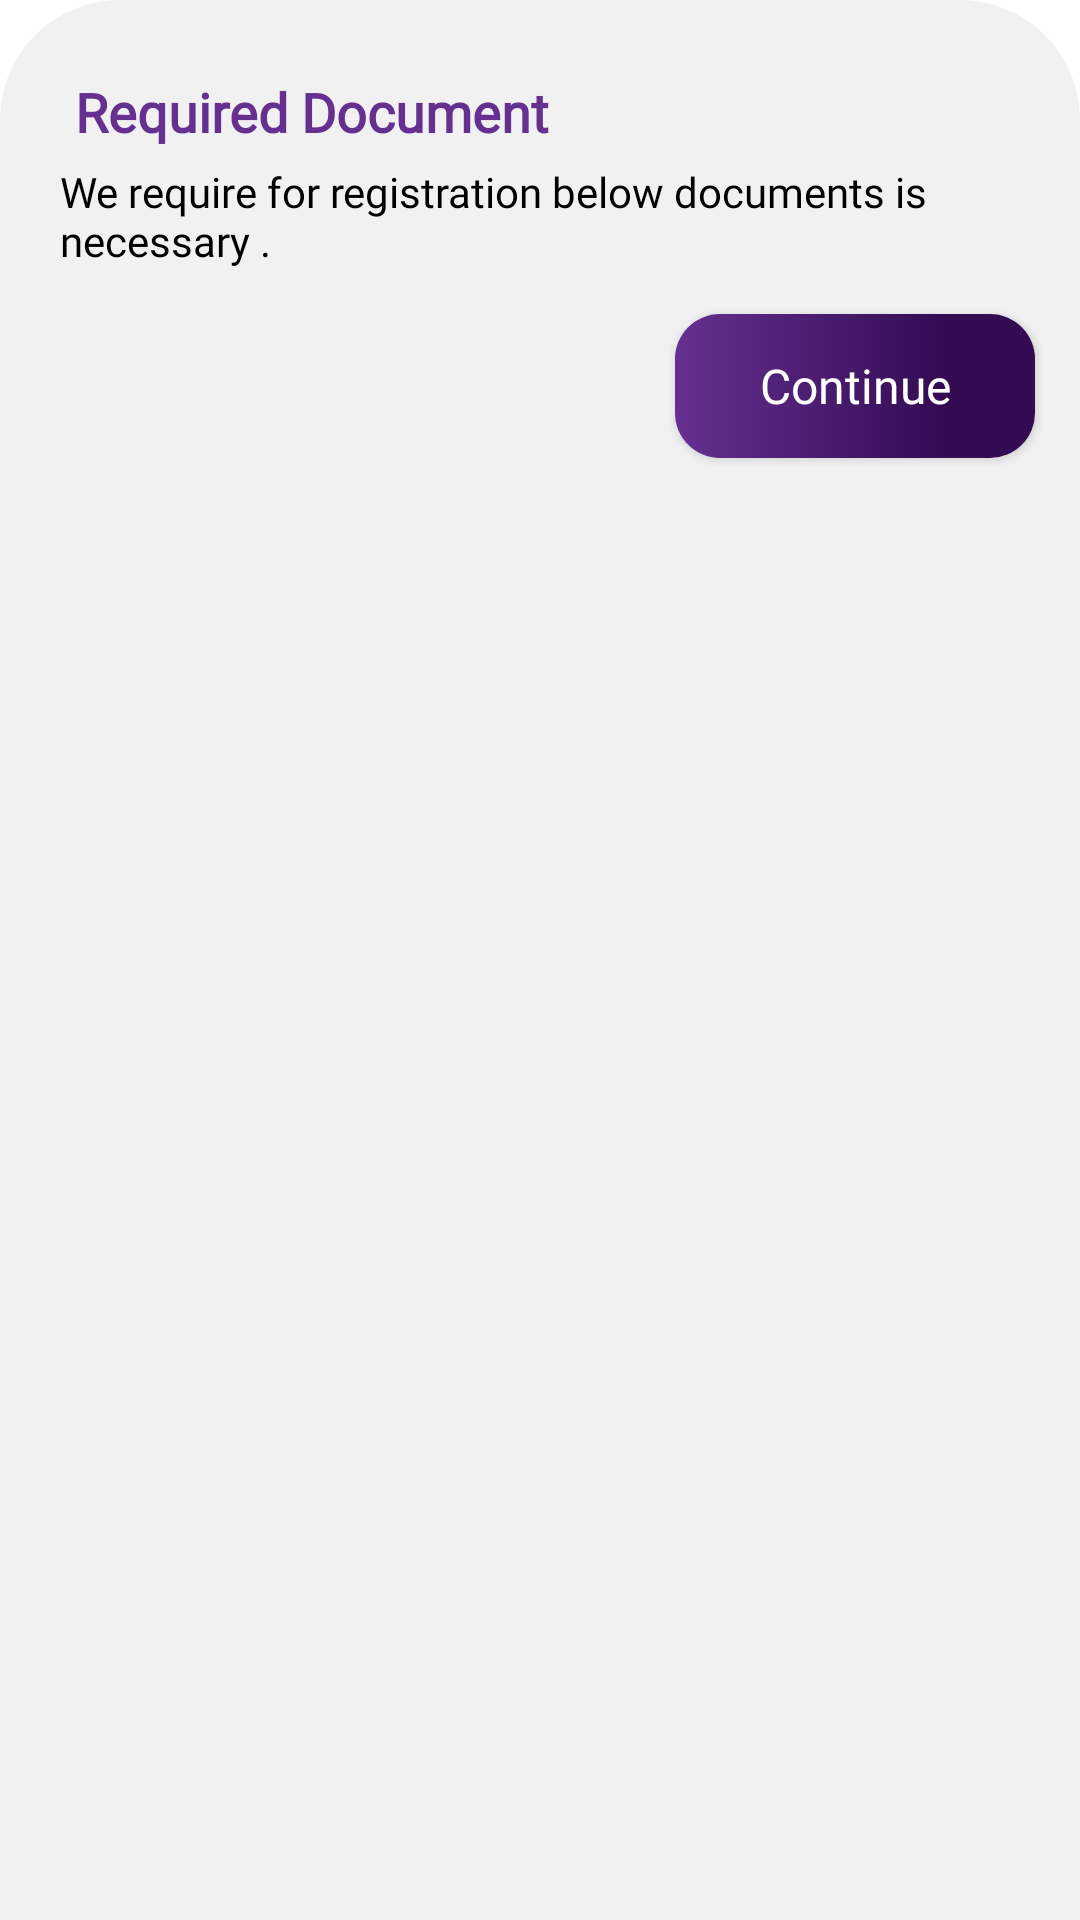

Write the Android layout XML for this screen, with the resource values it uses.
<!-- AndroidManifest.xml: application theme Theme.VoilaRegistration -->
<!-- res/layout/required_docs_bottomsheet.xml -->
<?xml version="1.0" encoding="utf-8"?>
<androidx.coordinatorlayout.widget.CoordinatorLayout xmlns:android="http://schemas.android.com/apk/res/android"
    xmlns:app="http://schemas.android.com/apk/res-auto"
    xmlns:tools="http://schemas.android.com/tools"
    android:id="@+id/container"
    android:layout_width="match_parent"
    android:layout_height="match_parent"
    android:fitsSystemWindows="true"
    app:layout_behavior="com.google.android.material.bottomsheet.BottomSheetBehavior"
    android:backgroundTint="@color/off_white"
    android:background="@drawable/where_to_bottom_sheet">

    <androidx.appcompat.widget.LinearLayoutCompat
        android:layout_width="match_parent"
        android:layout_height="wrap_content"
        android:orientation="vertical"
        >

        <androidx.appcompat.widget.AppCompatImageView
            android:layout_width="match_parent"
            android:layout_height="wrap_content"
            android:layout_marginTop="5dp"
            android:src="@drawable/ic_baseline"
            android:layout_gravity="center"
            android:foregroundGravity="center"
            android:layout_marginBottom="10dp"
            />


    </androidx.appcompat.widget.LinearLayoutCompat>


    <ScrollView
        android:layout_width="fill_parent"
        android:layout_height="match_parent"
        android:layout_marginTop="10dp">

        <androidx.appcompat.widget.LinearLayoutCompat
            android:layout_width="fill_parent"
            android:layout_height="wrap_content"
            android:orientation="vertical">

            <androidx.appcompat.widget.LinearLayoutCompat
                android:layout_width="fill_parent"
                android:layout_height="match_parent"
                android:orientation="horizontal">

                <androidx.appcompat.widget.AppCompatTextView
                    android:layout_width="wrap_content"
                    android:layout_height="wrap_content"
                    android:layout_marginStart="25dp"
                    android:layout_marginLeft="20dp"
                    android:layout_marginTop="15dp"
                    android:fontFamily="@font/poppins_medium"
                    android:text="@string/required_document"
                    android:textColor="@color/primary_color"
                    android:textSize="18sp"
                    android:textStyle="bold"
                    android:visibility="visible" />


                <View
                    android:layout_width="0dp"
                    android:layout_height="0dp"
                    android:layout_weight="1"
                    android:visibility="gone"
                    />

                <androidx.appcompat.widget.AppCompatTextView

                    android:layout_width="wrap_content"
                    android:layout_height="wrap_content"
                    android:layout_marginStart="25dp"
                    android:layout_marginLeft="20dp"
                    android:layout_marginTop="15dp"
                    android:layout_marginEnd="20dp"
                    android:layout_marginRight="20dp"
                    android:fontFamily="@font/poppins_medium"
                    android:gravity="end"
                    android:text="@string/next"
                    android:textAlignment="gravity"
                    android:textColor="@color/primary_color"
                    android:textSize="18sp"
                    android:textStyle="bold"
                    android:visibility="gone" />

                <LinearLayout
                    android:layout_width="fill_parent"
                    android:layout_height="wrap_content"
                    android:gravity="end"
                    android:layout_marginTop="10dp"
                    android:orientation="horizontal" >

                    <androidx.appcompat.widget.AppCompatButton
                        android:layout_width="wrap_content"
                        android:layout_height="40dp"
                        android:layout_gravity="end"
                        android:layout_marginEnd="15dp"
                        android:layout_marginRight="15dp"
                        android:background="@drawable/two_color_bg_button"
                        android:fontFamily="@font/poppins_medium"
                        android:text="@string/next"
                        android:textAllCaps="false"
                        android:textColor="@color/white"
                        android:textSize="16sp"
                        android:id="@+id/next"
                        android:layout_marginTop="15dp"
                        android:visibility="gone" />

                </LinearLayout>




            </androidx.appcompat.widget.LinearLayoutCompat>


            <androidx.appcompat.widget.AppCompatTextView
                android:layout_width="wrap_content"
                android:layout_height="wrap_content"
                android:layout_marginStart="20dp"
                android:layout_marginLeft="20dp"
                android:layout_marginTop="5dp"
                android:layout_marginBottom="15dp"
                android:fontFamily="@font/poppins_medium"
                android:text="@string/we_require_for_registration_below"
                android:textColor="@color/black"
                android:textSize="14sp" />


            <androidx.recyclerview.widget.RecyclerView
                android:id="@+id/recycler_view"
                android:layout_width="match_parent"
                android:layout_height="wrap_content"
                android:layout_marginStart="5dp"
                android:layout_marginLeft="5dp"
                android:layout_marginRight="5dp"
                android:visibility="visible"
                tools:listitem="@layout/all_required_docs" />

            <androidx.appcompat.widget.AppCompatButton
                android:id="@+id/btn_conform_voilacab"
                android:layout_width="120dp"
                android:layout_height="wrap_content"
                android:layout_gravity="end"
                android:layout_marginEnd="15dp"
                android:layout_marginRight="15dp"
                android:layout_marginBottom="15dp"
                android:background="@drawable/two_color_bg_button"
                android:fontFamily="@font/poppins_medium"
                android:text="@string/contine"
                android:textAllCaps="false"
                android:textColor="@color/white"
                android:textSize="16sp"
                android:visibility="visible" />


        </androidx.appcompat.widget.LinearLayoutCompat>

    </ScrollView>


</androidx.coordinatorlayout.widget.CoordinatorLayout>
<!-- res/layout/all_required_docs.xml (included above) -->
<?xml version="1.0" encoding="utf-8"?>
<androidx.appcompat.widget.LinearLayoutCompat xmlns:android="http://schemas.android.com/apk/res/android"
    android:layout_width="match_parent"
    android:layout_height="wrap_content"
    xmlns:app="http://schemas.android.com/apk/res-auto"
    android:orientation="vertical">

    
    <androidx.appcompat.widget.LinearLayoutCompat
        android:layout_width="match_parent"
        android:layout_height="wrap_content"
        android:orientation="vertical"
        >

        <androidx.appcompat.widget.AppCompatTextView
            android:layout_width="wrap_content"
            android:layout_height="wrap_content"
            android:text="@string/kyc_documents"
            android:layout_marginTop="5dp"
            android:textStyle="bold"
            android:visibility="gone"
            android:textSize="16sp"
            android:layout_marginStart="10dp"
            android:textColor="@color/primary_color"
            android:fontFamily="@font/poppins_medium"
            android:layout_marginLeft="10dp" />

        <androidx.appcompat.widget.AppCompatTextView
            android:layout_width="wrap_content"
            android:layout_height="wrap_content"
            android:text="@string/docs_name"
            android:textSize="16sp"
            android:id="@+id/docs_name"
            android:layout_marginStart="10dp"
            android:layout_marginLeft="10dp"
            android:drawableLeft="@drawable/ic_doat"
            android:drawableStart="@drawable/ic_doat"
            android:drawablePadding="10dp"
            />

    </androidx.appcompat.widget.LinearLayoutCompat>


    
    <androidx.appcompat.widget.LinearLayoutCompat
        android:layout_width="match_parent"
        android:layout_height="wrap_content"
        android:orientation="vertical"
        android:layout_marginTop="10dp"
        >

        <androidx.appcompat.widget.AppCompatTextView
            android:layout_width="wrap_content"
            android:layout_height="wrap_content"
            android:text="@string/vehicle_documents"
            android:layout_marginTop="5dp"
            android:textStyle="bold"
            android:visibility="gone"
            android:textSize="16sp"
            android:layout_marginStart="10dp"
            android:textColor="@color/primary_color"
            android:fontFamily="@font/poppins_medium"
            android:layout_marginLeft="10dp" />

        <androidx.appcompat.widget.AppCompatTextView
            android:layout_width="wrap_content"
            android:visibility="gone"
            android:layout_height="wrap_content"
            android:text="@string/docs_name"
            android:textSize="16sp"
            android:textColor="@color/black"
            android:fontFamily="@font/poppins_medium"
            android:id="@+id/vehicle_docs_name"
            android:layout_marginStart="10dp"
            android:layout_marginLeft="10dp"
            android:layout_marginTop="5dp"/>


    </androidx.appcompat.widget.LinearLayoutCompat>

</androidx.appcompat.widget.LinearLayoutCompat>
<!-- resources referenced by this layout -->
<resources>
  <color name="black">#FF000000</color>
  <color name="off_white">#F1F1F1</color>
  
      //show custom toast colors
  <color name="primary_color">#663091</color>
  <color name="white">#FFFFFFFF</color>
  <!-- drawable ic_doat (drawable-v24) -->
  <vector xmlns:android="http://schemas.android.com/apk/res/android"
      android:width="24dp"
      android:height="24dp"
      android:viewportWidth="24"
      android:viewportHeight="24"
      android:tint="@color/dark_grey2">
    <path
        android:fillColor="@color/dark_grey2"
        android:pathData="M12,12m-8,0a8,8 0,1 1,16 0a8,8 0,1 1,-16 0"/>
  </vector>
  <!-- drawable two_color_bg_button (drawable) -->
  <selector xmlns:android="http://schemas.android.com/apk/res/android">
      <item>
          <shape android:shape="rectangle">
  
              <gradient android:angle="180" android:centerColor="@color/homeTitle"
                  android:centerX="25%" android:endColor="@color/homeTitle2"
                  android:startColor="@color/homeTitle"
                  />
              <corners android:radius="15dp" />
          </shape>
      </item>
  </selector>
  <!-- drawable where_to_bottom_sheet (drawable) -->
  <?xml version="1.0" encoding="utf-8"?>
  <shape xmlns:android="http://schemas.android.com/apk/res/android">
  
      <solid android:color="@color/primary_color"/>
      <corners android:topLeftRadius="40dp" android:topRightRadius="40dp"/>
  
  </shape>
  <string name="contine">Continue</string>
  <string name="docs_name">docs_name</string>
  <string name="kyc_documents">KYC DOCUMENTS</string>
  <string name="next">NEXT</string>
  <string name="required_document">Required Document</string>
  <string name="vehicle_documents">VEHICLE DOCUMENTS</string>
  <string name="we_require_for_registration_below">We require for registration below documents is necessary .</string>
  <style name="Theme.VoilaRegistration" parent="Theme.MaterialComponents.DayNight.NoActionBar">
          
          <item name="colorPrimary">@color/primary_color</item>
          <item name="colorPrimaryVariant">@color/primary_color</item>
          <item name="colorOnPrimary">@color/white</item>
          
          <item name="colorSecondary">@color/teal_200</item>
          <item name="colorSecondaryVariant">@color/teal_700</item>
          <item name="colorOnSecondary">@color/black</item>
          
          <item name="android:statusBarColor" tools:targetApi="l">?attr/colorPrimaryVariant</item>
          
  
  
      </style>
  <color name="dark_grey2">#454545</color>
  <color name="homeTitle">#330B53</color>
  <color name="homeTitle2">#663091</color>
  <color name="teal_200">#FF03DAC5</color>
  <color name="teal_700">#FF018786</color>
</resources>
